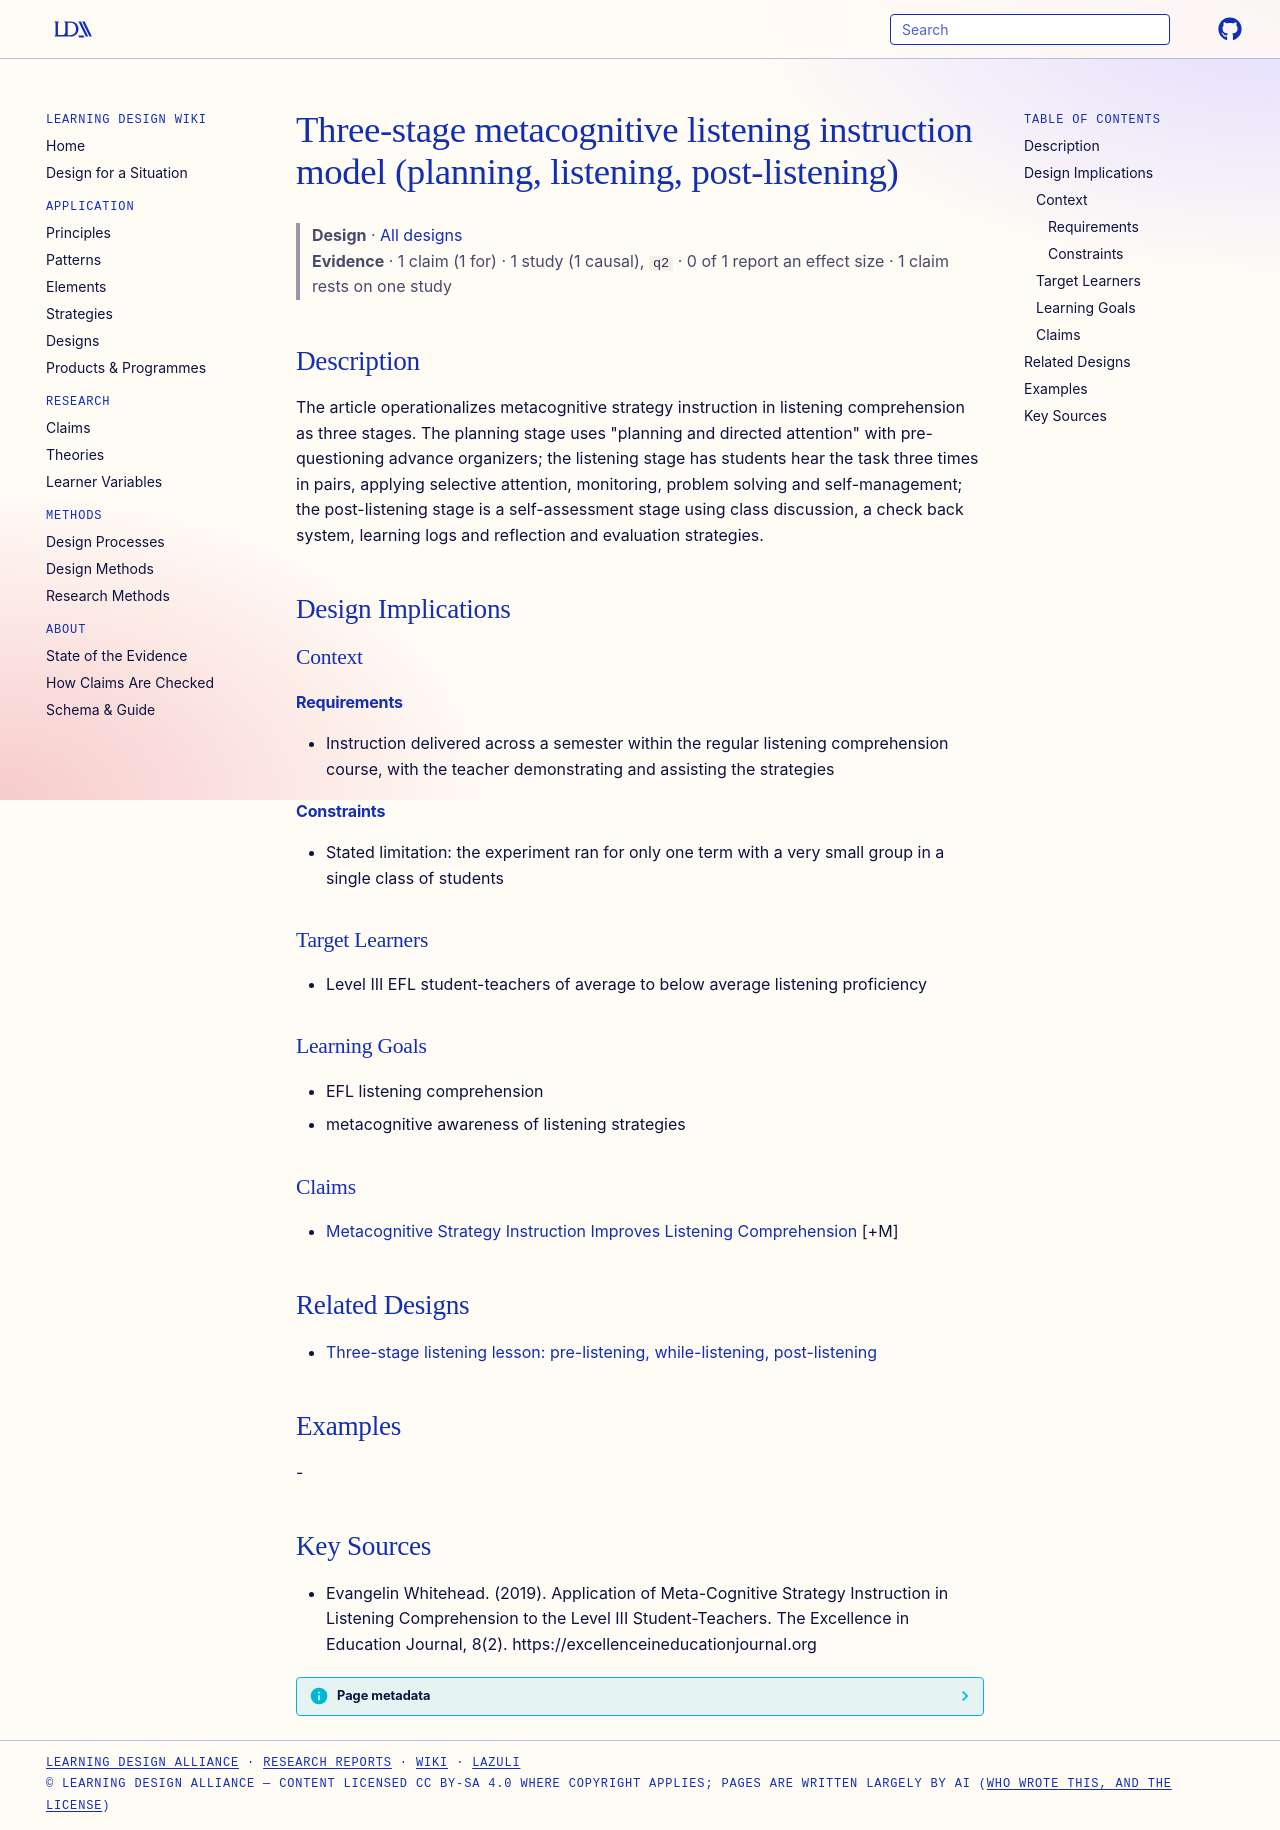

repository: Learning-Design-Alliance/learning-wiki · page: designs/three-stage-metacognitive-listening-model/index.html · generator: mkdocs

---
type: design
id: three-stage-metacognitive-listening-model
title: Three-stage metacognitive listening instruction model (planning, listening, post-listening)
description: The article operationalizes metacognitive strategy instruction in listening comprehension as three stages.
status: review
generated:
  by: "process:settle-candidates"
  at: 2026-11-01
sources:
  - id: evangelin-whitehead-2019
    resource: "https://excellenceineducationjournal.org"
    title: "Evangelin Whitehead. (2019). Application of Meta-Cognitive Strategy Instruction in Listening Comprehension to the Level III Student-Teachers. The Excellence in Education Journal, 8(2). https://excellenceineducationjournal.org"
    author: Evangelin Whitehead
---

# Three-stage metacognitive listening instruction model (planning, listening, post-listening)

> **Design** · [All designs](index.md)
> **Evidence** · 1 claim (1 for) · 1 study (1 causal), `q2` · 0 of 1 report an effect size · 1 claim rests on one study

## Description
The article operationalizes metacognitive strategy instruction in listening comprehension as three stages. The planning stage uses "planning and directed attention" with pre-questioning advance organizers; the listening stage has students hear the task three times in pairs, applying selective attention, monitoring, problem solving and self-management; the post-listening stage is a self-assessment stage using class discussion, a check back system, learning logs and reflection and evaluation strategies.

## Design Implications

### Context
#### Requirements
- Instruction delivered across a semester within the regular listening comprehension course, with the teacher demonstrating and assisting the strategies
#### Constraints
- Stated limitation: the experiment ran for only one term with a very small group in a single class of students

### Target Learners
- Level III EFL student-teachers of average to below average listening proficiency

### Learning Goals
- EFL listening comprehension
- metacognitive awareness of listening strategies

### Claims
- [Metacognitive Strategy Instruction Improves Listening Comprehension](../claims/metacognitive-strategy-instruction-improves-listening-comprehension.md) [+M]

## Related Designs

- [Three-stage listening lesson: pre-listening, while-listening, post-listening](three-stage-listening-lesson.md)

## Examples
-

## Key Sources
- Evangelin Whitehead. (2019). Application of Meta-Cognitive Strategy Instruction in Listening Comprehension to the Level III Student-Teachers. The Excellence in Education Journal, 8(2). https://excellenceineducationjournal.org
